Run: headless pygame with SDL's dummy video driver; simulated clock (each Clock.tick advances the game by its frame time, no real sleeping); random seed 0; keys injected as events and as key.get_pressed() state; no mouse input.
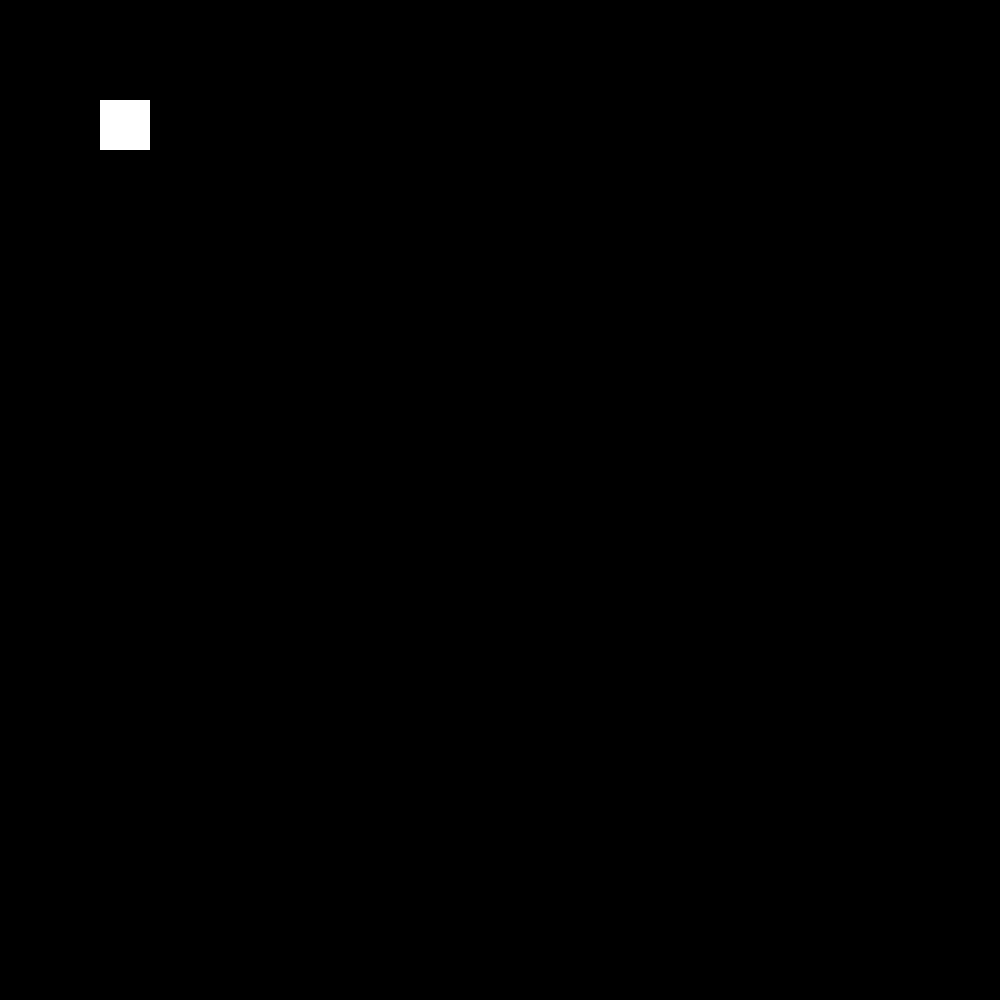
Frame 1 of 4 · flips 1–60 · no input
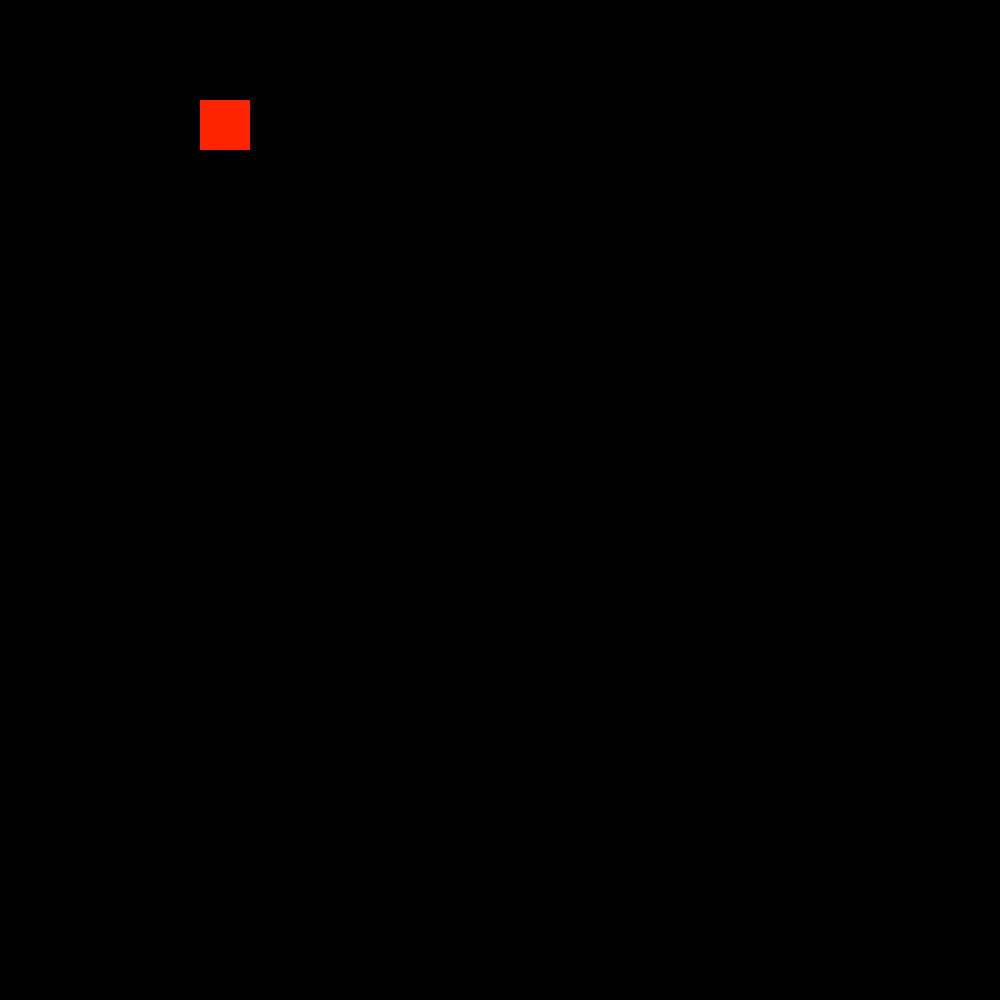
Frame 2 of 4 · flips 61–180 · tapped SPACE, RETURN · held RIGHT (→), D
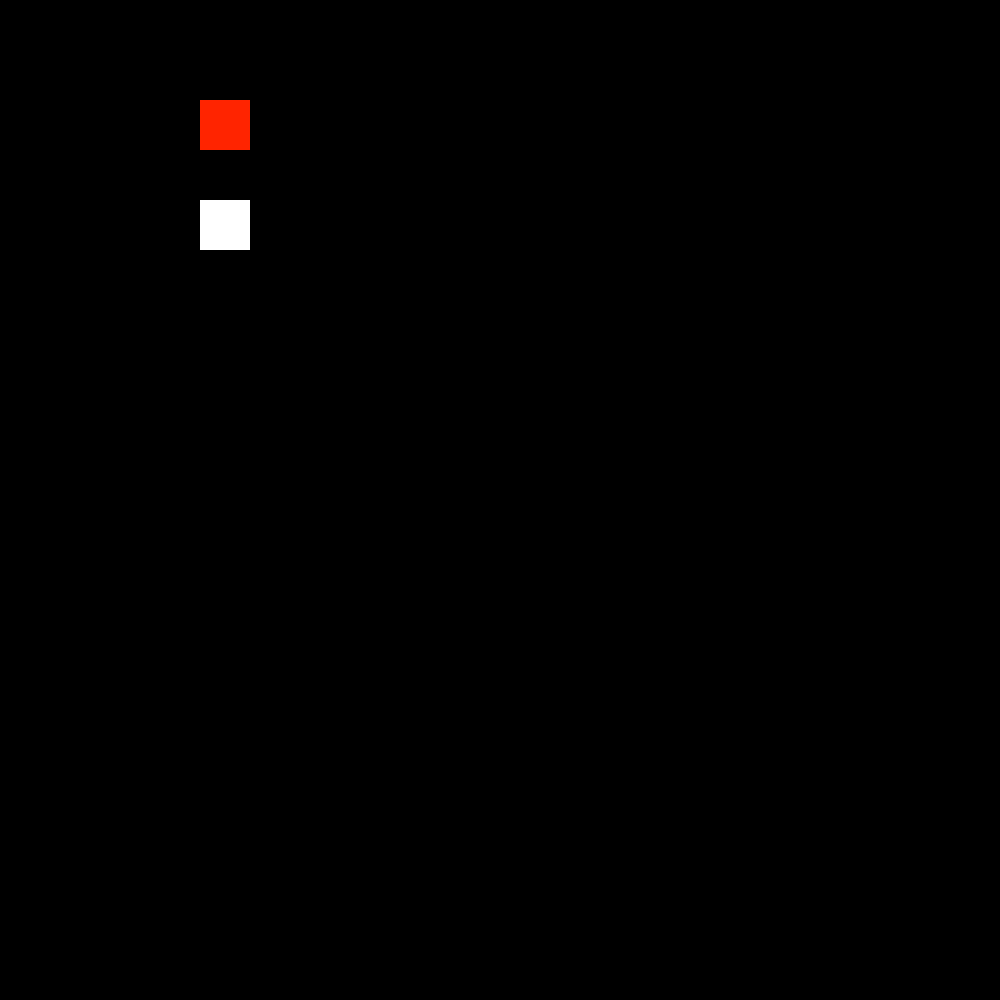
Frame 3 of 4 · flips 181–300 · held DOWN (↓), S
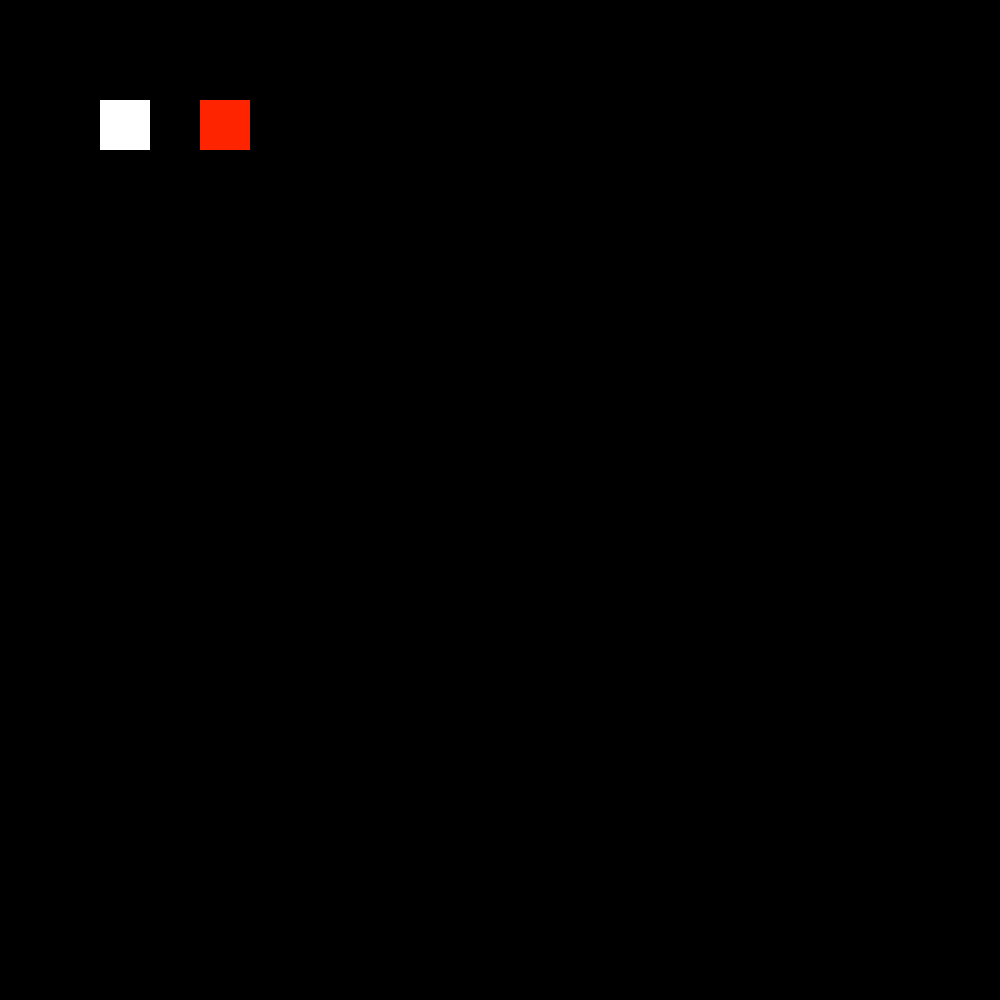
Frame 4 of 4 · flips 301–420 · held LEFT (←), A, UP (↑), W

The pygame program that drew these frames:

# -*- coding: utf-8 -*-
"""
Created on Sat Sep  2 20:34:27 2023

@author: 18019
"""

import pygame
import sys
import math

def __main__():
    pygame.init()
    WIDTH, HEIGHT = 1000, 1000
    window = pygame.display.set_mode((WIDTH, HEIGHT), pygame.RESIZABLE)
    BLACK = (0,0,0)
    WHITE = (255,255,255)
    RED = (255, 36, 0)
    BLUE = (0, 0, 255)
    pygame.key.set_repeat(5,50)
    running = True
    rect = Rectangle(100,100,50,50, WHITE)
    rect.multiplier = 50
    blockList = []
    collideList = []
    overlapList = []
    y_no_repeat = True
    while running:
        for event in pygame.event.get():
            if event.type == pygame.QUIT:
                running = False
                
            if event.type == pygame.VIDEORESIZE:
                new_width, new_height = event.size
                WIDTH, HEIGHT = new_width, new_height
                window = pygame.display.set_mode((WIDTH, HEIGHT), pygame.RESIZABLE)
                pygame.display.update()
                
            if event.type == pygame.KEYDOWN:
        
                #move using awsd or arrow keys
                if event.key == pygame.K_s or event.key == pygame.K_DOWN:
                    print("Moving Down")
                    collision = False
                    for i in collideList:
                        if rect.colliderect(i):
                            collision = True
                            if checkDown(rect, i):
                                collision == False
                                rect.moveDown()
                            print("Avoiding Collision!")
                    if collision == False:
                        rect.moveDown()
                        
                if event.key == pygame.K_w or event.key == pygame.K_UP:
                    print("Moving Up")
                    
                    collision = False
                    for i in collideList:
                        if rect.colliderect(i):
                            collision = True
                            if checkUp(rect, i):
                                collision = False
                                rect.moveUp()
                            print("Avoiding Collision!")
                    if collision == False:
                        rect.moveUp()
                        
                if event.key == pygame.K_a or event.key == pygame.K_LEFT:
                    print("Going Left")
                    
                    collision = False
                    for i in collideList:
                        if rect.colliderect(i):
                            collision = True
                            if checkLeft(rect,i):
                                collision = False
                                rect.moveLeft()
                            print("Avoiding Collision!")
                    if collision == False:
                        rect.moveLeft()
                if event.key == pygame.K_d or event.key == pygame.K_RIGHT:
                    print("Going Right")
                    collision = False
                    for i in collideList:
                        if rect.colliderect(i):
                            collision = True
                            if checkRight(rect,i):
                                rect.moveRight()
                                collision = False
                            print("Avoiding Collision!")
                    if collision == False:
                        rect.moveRight()
                    
                #Program quits with escape
                if event.key == pygame.K_ESCAPE:
                    print("'Esc' key is pressed")
                    running = False
                
                #generate red square when we hit enter at the present controllable rectangle location
                if event.key == pygame.K_RETURN:
                    print("'Enter' key is pressed")
                    block = Rectangle(rect.position()[0], rect.position()[1], 50, 50, RED)
                    blockList.append(block)
                    
                #clear all red rectangles when 'c' is pressed.
                if event.key == pygame.K_c:
                    print("'C' key is pressed")
                    blockList = []
                    
                if event.key == pygame.K_y:
                    if y_no_repeat:
                        print("'Y' key is pressed")
                        block = Rectangle(rect.position()[0], rect.position()[1], 50, 50, BLUE)
                        # put solid blocks in temp list and once dynamic is clear, add to collision list
                        overlapList.append(block)
                        y_no_repeat = False
                    else:
                        print("Prevented repeat 'Y'")
                    
                #move faster when e is pressed, slower when q is pressed
                if event.key == pygame.K_e:
                    print("'E' key is pressed")
                    rect.changeMultiplier(2)
                if event.key == pygame.K_q:
                    print("'Q' key is pressed")
                    rect.changeMultiplier(-2)
                    
                if event.key == pygame.K_u:
                    print("'U' key is pressed")
                    collideList = []
                    
                if event.key == pygame.K_n:
                    print("Status Key pressed")
                    print("------------------------")
                    print(f"Collision List: {collideList}")
                    print(f"Block List: {blockList}")
                    
            # Key repeat suppression was an issue for 'y' key, so new method here, only switch conditional after keyup
            if event.type == pygame.KEYUP:
                if event.key == pygame.K_y:
                    print("'Y' key is released")
                    y_no_repeat = True
        
        #So controllable rectangle stays inside screen, will now warp to other side when edge is hit, works with resize
        if rect.position()[0] < 0:
            rect.changePosition(WIDTH,rect.position()[1])
        if rect.position()[1] < 0:
            rect.changePosition(rect.position()[0],HEIGHT)
        if rect.position()[0] > WIDTH:
            rect.changePosition(0,rect.position()[1])
        if rect.position()[1] > HEIGHT:
            rect.changePosition(rect.position()[0],0)
        
        # check if dynamic is clear of temp colidable blocks, then move to collision list
        for temp_block in overlapList:
            if rect.colliderect(temp_block) == False:
                collideList.append(temp_block)
                overlapList.remove(temp_block)
        
        #render on screen
        window.fill(BLACK)
        rect.draw(window)
        for block in blockList:
            block.draw(window)
        for brick in collideList:
            brick.draw(window)
        for rectangl in overlapList:
            rectangl.draw(window)
        pygame.display.update()
    
    #exit while loop, program stops
    pygame.quit()
    sys.exit()
    
#Rectangle class, used for both dynamic and static blocks
class Rectangle(pygame.Rect):
    def __init__(self, x, y, width, height, color, multiplier = 10):
        super().__init__(x,y,width, height)
        self.x = x
        self.y = y
        self.width = width
        self.height = height
        self.color = color
        self.multiplier = multiplier
        
    def draw(self, surface):
        pygame.draw.rect(surface, self.color, (self.x, self.y, self.width, self.height))
        
    def moveDown(self):
        self.y = self.y + self.multiplier
        
    def moveUp(self):
        self.y = self.y - self.multiplier
        
    def moveLeft(self):
        self.x = self.x - self.multiplier
        
    def moveRight(self):
        self.x = self.x + self.multiplier
    
    def changeMultiplier(self, num):
        self.multiplier = self.multiplier + num
    
    def position(self):
        return [self.x, self.y]
    
    def changePosition(self,x,y):
        self.x = x
        self.y = y
    
def checkDown(rect1, rect2):
    if rect1.position()[1] <= rect2.position()[1]:
        return False
    else:
        return True

def checkUp(rect1, rect2):
    if rect1.position()[1] > rect2.position()[1]:
        return False
    else:
        return True

def checkLeft(rect1, rect2):
    if rect1.position()[0] >= rect2.position()[0]:
        return False
    else:
        return True

def checkRight(rect1, rect2):
    if rect1.position()[0] < rect2.position()[0]:
        return False
    else:
        return True
    
__main__()
